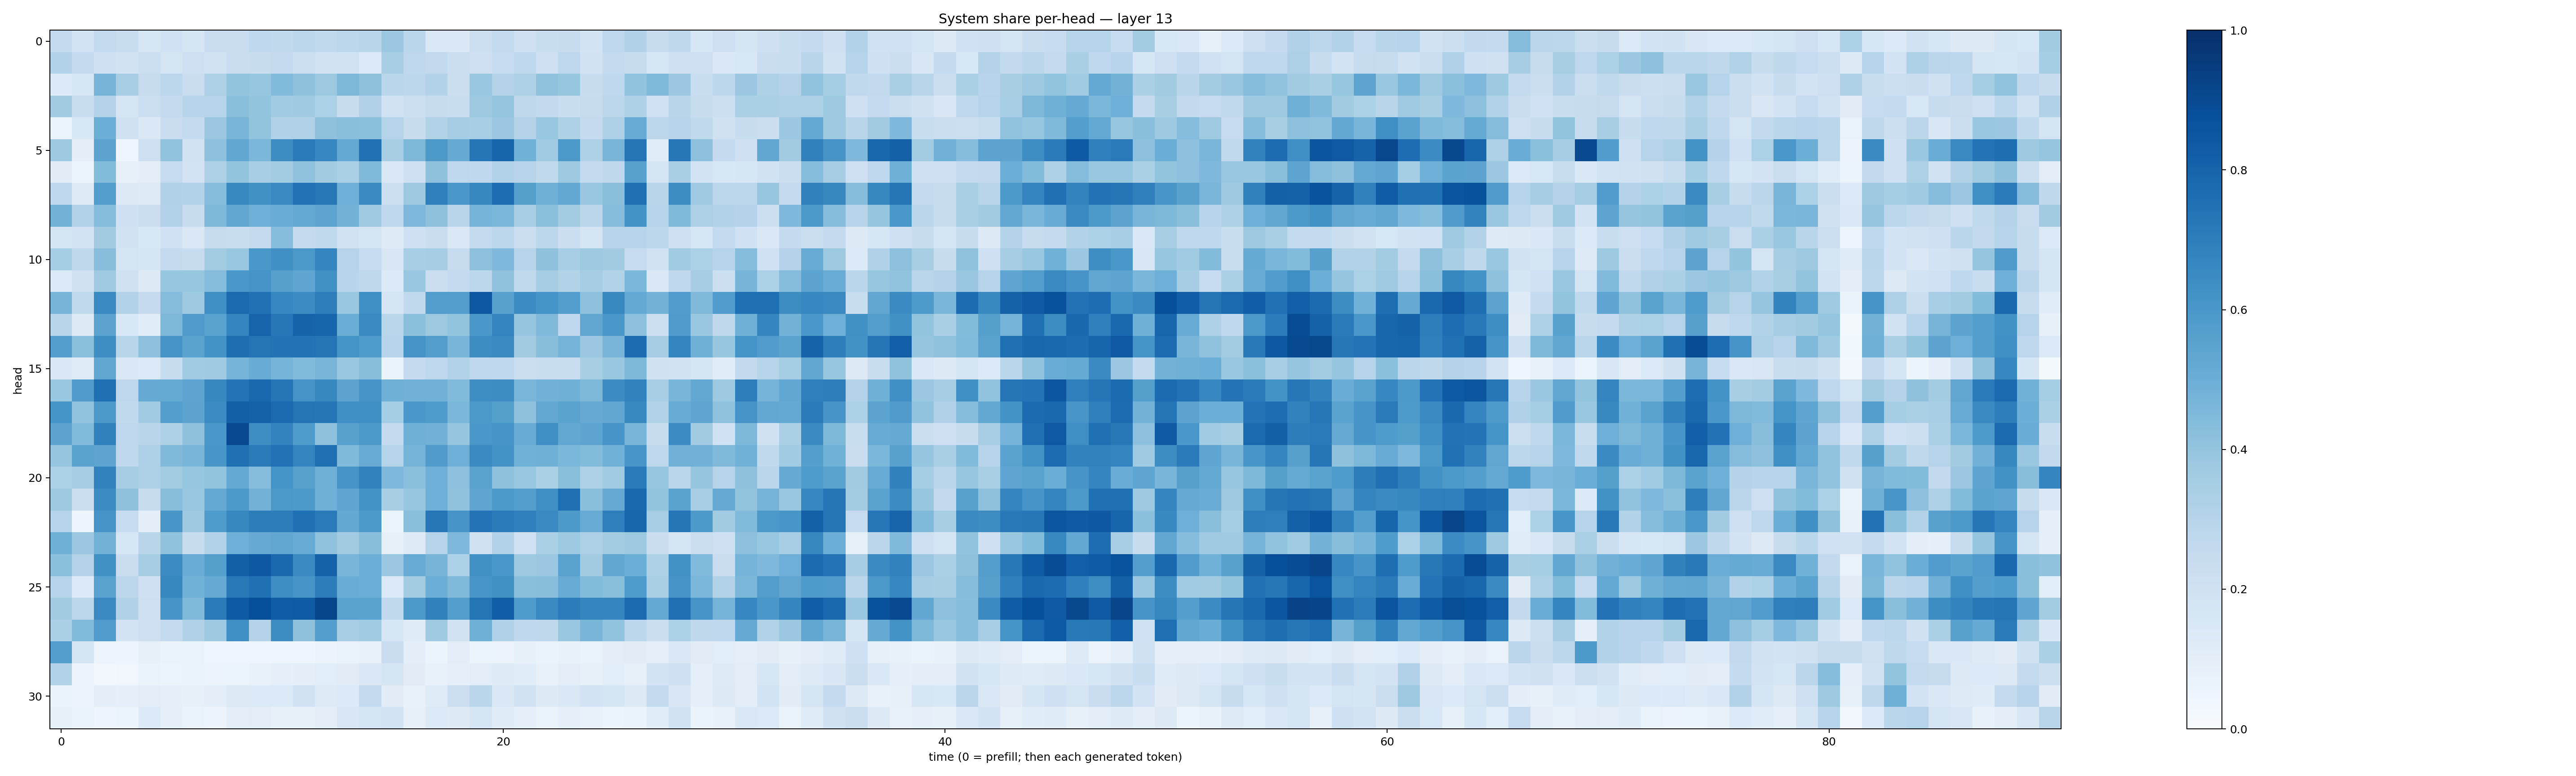

Data behind this chart, as committed beside it:
0.25403747, 0.18057147, 0.2570524, 0.23142329, 0.16192979, 0.20281729, 0.16839401, 0.22683713, 0.22923395, 0.26847726, 0.26387975, 0.27888608, 0.26431364, 0.2776783, 0.28966755, 0.3817931, 0.2883106, 0.14244676, 0.14343542, 0.2160596, 0.25772154, 0.21144754, 0.23273864, 0.23567867
0.3148, 0.2542, 0.2052, 0.1927, 0.2172, 0.1756, 0.212, 0.1883, 0.2272, 0.2357, 0.2524, 0.2173, 0.1933, 0.1936, 0.1368, 0.3449, 0.2769, 0.2602, 0.2217, 0.2146, 0.2475, 0.2676, 0.2098, 0.2743
0.1365, 0.1598, 0.4709, 0.3462, 0.2451, 0.2783, 0.2295, 0.3261, 0.3989, 0.392, 0.4451, 0.4137, 0.3753, 0.4555, 0.4135, 0.2866, 0.2808, 0.3153, 0.2257, 0.3849, 0.3074, 0.3257, 0.4064, 0.3934
0.3628, 0.233, 0.3067, 0.1727, 0.216, 0.2526, 0.2943, 0.3023, 0.4243, 0.4014, 0.3637, 0.3686, 0.3318, 0.2348, 0.3178, 0.193, 0.2167, 0.244, 0.2315, 0.3761, 0.395, 0.2727, 0.258, 0.2325
0.05344, 0.1534, 0.4981, 0.1961, 0.1442, 0.2284, 0.2551, 0.3826, 0.4685, 0.4008, 0.3185, 0.3173, 0.4138, 0.422, 0.4188, 0.3041, 0.239, 0.3151, 0.3503, 0.3452, 0.3826, 0.3073, 0.3837, 0.3228
0.3745, 0.1003, 0.5447, 0.04464, 0.2122, 0.4033, 0.1881, 0.4142, 0.5279, 0.4575, 0.6435, 0.7105, 0.6673, 0.5202, 0.7471, 0.3426, 0.4531, 0.595, 0.5123, 0.7277, 0.796, 0.4854, 0.3662, 0.5941
0.1096, 0.06204, 0.4408, 0.08087, 0.1051, 0.2482, 0.1835, 0.3266, 0.3996, 0.3473, 0.3591, 0.41, 0.3599, 0.3331, 0.4464, 0.1434, 0.2048, 0.413, 0.2766, 0.2675, 0.3101, 0.2955, 0.264, 0.3713
0.2659, 0.1247, 0.571, 0.1279, 0.1213, 0.3201, 0.3113, 0.4324, 0.6596, 0.6271, 0.6551, 0.7435, 0.7205, 0.4947, 0.6502, 0.2187, 0.3752, 0.6932, 0.5987, 0.661, 0.7629, 0.5636, 0.4897, 0.526
0.478, 0.3163, 0.4333, 0.2107, 0.2234, 0.3131, 0.2361, 0.4548, 0.5319, 0.4946, 0.5074, 0.5226, 0.5408, 0.4789, 0.3692, 0.2666, 0.4496, 0.4104, 0.2896, 0.475, 0.4578, 0.3475, 0.4183, 0.3559
0.1797, 0.1815, 0.3617, 0.1889, 0.1542, 0.2013, 0.1414, 0.243, 0.2323, 0.2563, 0.4299, 0.2526, 0.2656, 0.1926, 0.1745, 0.1237, 0.2086, 0.2295, 0.1424, 0.2564, 0.2793, 0.2237, 0.2783, 0.2235
0.3533, 0.2729, 0.4265, 0.1742, 0.1718, 0.2516, 0.2384, 0.3559, 0.3862, 0.599, 0.6326, 0.5951, 0.6682, 0.3003, 0.2463, 0.1515, 0.3473, 0.3494, 0.2422, 0.4154, 0.4511, 0.3021, 0.4107, 0.3451
0.1398, 0.1954, 0.3682, 0.1956, 0.1252, 0.3937, 0.3916, 0.4346, 0.6001, 0.6116, 0.5595, 0.5364, 0.6282, 0.2959, 0.2728, 0.1348, 0.3872, 0.2194, 0.2533, 0.2782, 0.4074, 0.2649, 0.3515, 0.3101
0.472, 0.2656, 0.6524, 0.3139, 0.2521, 0.436, 0.3738, 0.6358, 0.7752, 0.7498, 0.6653, 0.6477, 0.6966, 0.3906, 0.6365, 0.1693, 0.2636, 0.5738, 0.5712, 0.8456, 0.5564, 0.6446, 0.6172, 0.5672
0.2895, 0.1311, 0.544, 0.1552, 0.1151, 0.4536, 0.5818, 0.5515, 0.672, 0.7975, 0.7248, 0.8039, 0.7937, 0.5022, 0.6526, 0.2873, 0.4202, 0.3781, 0.4009, 0.5995, 0.6747, 0.3971, 0.4478, 0.2659
0.5686, 0.419, 0.6392, 0.2895, 0.4147, 0.613, 0.5499, 0.6175, 0.7598, 0.7347, 0.7456, 0.7452, 0.7357, 0.6153, 0.5845, 0.2954, 0.6119, 0.5724, 0.4668, 0.6438, 0.6549, 0.3607, 0.4258, 0.475
0.1474, 0.1183, 0.5283, 0.1433, 0.1383, 0.2382, 0.3652, 0.368, 0.4756, 0.51, 0.4737, 0.4419, 0.4657, 0.3859, 0.4262, 0.06577, 0.2538, 0.2738, 0.3152, 0.2765, 0.2668, 0.2229, 0.2311, 0.2336
0.3899, 0.5799, 0.7546, 0.2772, 0.5156, 0.5175, 0.5405, 0.6616, 0.7413, 0.782, 0.7307, 0.6129, 0.6616, 0.5461, 0.6063, 0.4896, 0.4809, 0.4814, 0.4429, 0.6369, 0.6414, 0.4621, 0.4819, 0.4885
0.6168, 0.4062, 0.5942, 0.2633, 0.3653, 0.5677, 0.5457, 0.6479, 0.8153, 0.8078, 0.774, 0.7347, 0.7299, 0.6313, 0.6359, 0.3516, 0.6005, 0.5826, 0.4597, 0.5953, 0.5642, 0.4138, 0.5247, 0.5497
0.5432, 0.4452, 0.6842, 0.2752, 0.2922, 0.3241, 0.4118, 0.5979, 0.9014, 0.6398, 0.6763, 0.5827, 0.4122, 0.5562, 0.5928, 0.2523, 0.4891, 0.4834, 0.3971, 0.601, 0.6063, 0.5108, 0.6364, 0.5241
0.3981, 0.5474, 0.5412, 0.2682, 0.3273, 0.4487, 0.4675, 0.6046, 0.7534, 0.7126, 0.7434, 0.6735, 0.7542, 0.4483, 0.5105, 0.3024, 0.4744, 0.5808, 0.4956, 0.6499, 0.6189, 0.4878, 0.4916, 0.4607
0.3297, 0.3491, 0.681, 0.3502, 0.3279, 0.3563, 0.3907, 0.401, 0.522, 0.4326, 0.6156, 0.5552, 0.4921, 0.6131, 0.6831, 0.4531, 0.4187, 0.4953, 0.4168, 0.5511, 0.4106, 0.3828, 0.3337, 0.4227
0.3725, 0.2264, 0.6455, 0.413, 0.2351, 0.4272, 0.3867, 0.5213, 0.5948, 0.4786, 0.5938, 0.591, 0.4893, 0.5369, 0.6177, 0.3405, 0.393, 0.4951, 0.4085, 0.5368, 0.5965, 0.5683, 0.635, 0.7555
0.2998, 0.04981, 0.6112, 0.2477, 0.09834, 0.6042, 0.3745, 0.5852, 0.6628, 0.7012, 0.7009, 0.7524, 0.7123, 0.5269, 0.5921, 0.05174, 0.4227, 0.7246, 0.6066, 0.7404, 0.7132, 0.6948, 0.6556, 0.5916
0.4918, 0.3798, 0.4788, 0.1594, 0.2918, 0.4063, 0.2405, 0.315, 0.4926, 0.512, 0.5314, 0.5103, 0.4088, 0.36, 0.4292, 0.0831, 0.1234, 0.2996, 0.4497, 0.1957, 0.3096, 0.2011, 0.3354, 0.3713
0.4197, 0.3076, 0.6283, 0.2293, 0.3493, 0.6484, 0.5058, 0.5632, 0.813, 0.8444, 0.7839, 0.6518, 0.8081, 0.4676, 0.497, 0.3815, 0.509, 0.47, 0.3286, 0.6264, 0.6008, 0.3738, 0.382, 0.5516
0.3003, 0.1361, 0.5544, 0.2786, 0.2102, 0.6612, 0.4852, 0.513, 0.7179, 0.7501, 0.639, 0.6059, 0.7015, 0.5068, 0.4992, 0.1405, 0.3566, 0.4993, 0.4464, 0.6043, 0.6267, 0.4246, 0.4264, 0.5115
0.3627, 0.279, 0.6527, 0.3177, 0.2134, 0.6069, 0.4486, 0.7119, 0.8329, 0.8815, 0.8251, 0.8289, 0.9104, 0.5512, 0.5475, 0.2631, 0.5918, 0.6846, 0.5695, 0.7375, 0.8215, 0.5855, 0.653, 0.7061
0.3359, 0.4439, 0.5773, 0.183, 0.211, 0.2551, 0.3165, 0.3714, 0.6365, 0.3069, 0.6433, 0.4132, 0.5685, 0.3462, 0.3662, 0.1603, 0.1198, 0.3677, 0.1893, 0.4899, 0.3194, 0.2672, 0.2713, 0.3838
0.5721, 0.1704, 0.0475, 0.05045, 0.0782, 0.06497, 0.06405, 0.04622, 0.04416, 0.04076, 0.04057, 0.04661, 0.05808, 0.06988, 0.07508, 0.2274, 0.09832, 0.06005, 0.1049, 0.05265, 0.05492, 0.08456, 0.06454, 0.07603
0.3109, 0.05646, 0.02752, 0.03353, 0.06262, 0.05329, 0.06382, 0.05653, 0.06106, 0.07319, 0.09301, 0.09659, 0.1089, 0.1103, 0.1483, 0.1709, 0.1128, 0.07736, 0.09071, 0.1048, 0.122, 0.1165, 0.07107, 0.104
0.06453, 0.0559, 0.09428, 0.0895, 0.1034, 0.0902, 0.08363, 0.1009, 0.1326, 0.1351, 0.1338, 0.1951, 0.1215, 0.1339, 0.2571, 0.1129, 0.07372, 0.1173, 0.2166, 0.289, 0.1437, 0.1876, 0.1287, 0.1408
0.08476, 0.06338, 0.04974, 0.05213, 0.1334, 0.08685, 0.06889, 0.05699, 0.1014, 0.1034, 0.08455, 0.08517, 0.1033, 0.1506, 0.1781, 0.187, 0.07887, 0.1367, 0.1313, 0.1646, 0.1208, 0.09371, 0.06318, 0.08897
